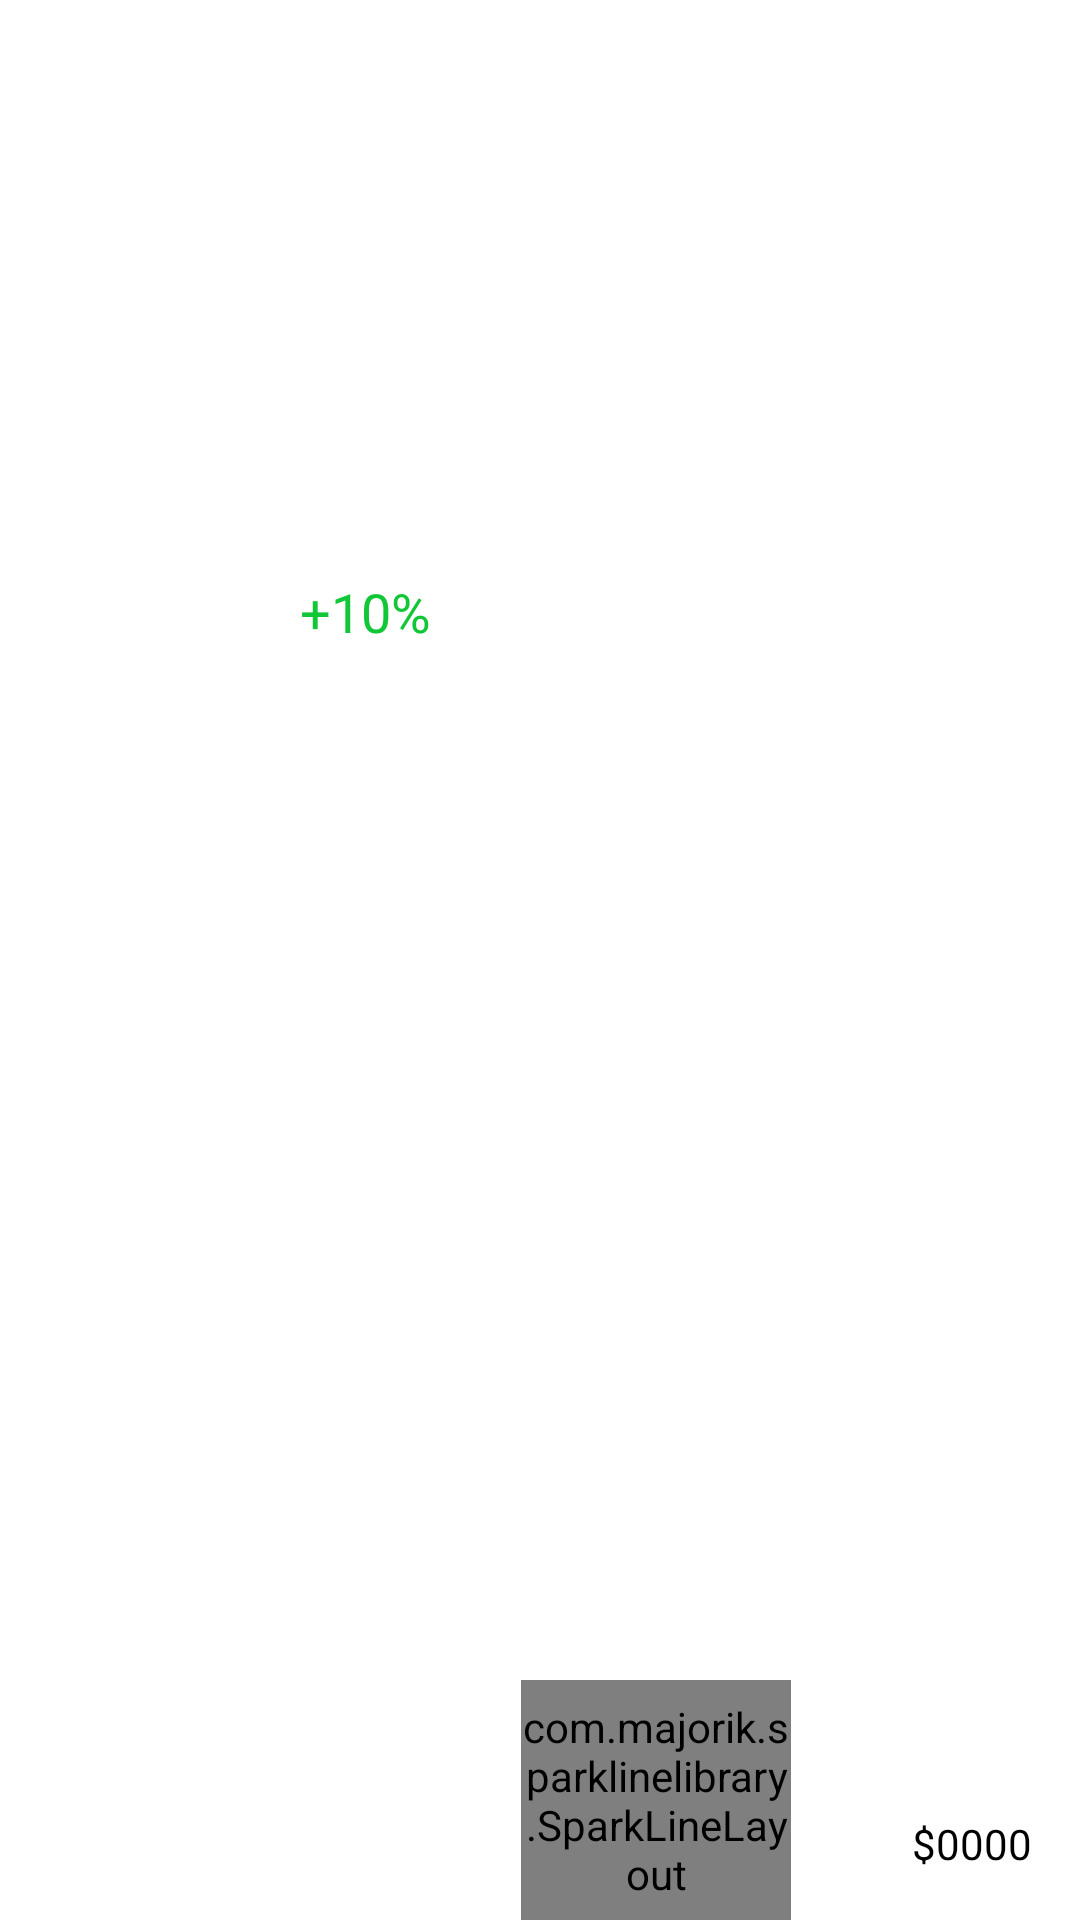

This screen was rendered from an Android layout file. Write that file and the resources it references.
<!-- AndroidManifest.xml: application theme Theme.CryptoApp1 -->
<!-- res/layout/viewholder_crypto.xml -->
<?xml version="1.0" encoding="utf-8"?>
<androidx.constraintlayout.widget.ConstraintLayout xmlns:android="http://schemas.android.com/apk/res/android"
    android:layout_width="match_parent"
    android:layout_height="85dp"
    xmlns:app="http://schemas.android.com/apk/res-auto"
    android:layout_margin="8dp"
    android:layout_marginVertical="8dp"
    android:background="@drawable/gray_background">

    <ImageView
        android:id="@+id/cryptoLogo"
        android:layout_width="40dp"
        android:layout_height="40dp"
        android:layout_marginStart="16dp"
        android:src="@drawable/etherium"
        app:layout_constraintBottom_toBottomOf="parent"
        app:layout_constraintStart_toStartOf="parent"
        app:layout_constraintTop_toTopOf="parent" />
    <TextView
        android:id="@+id/cryptoNameTxt"
        android:layout_width="0dp"
        android:layout_height="wrap_content"
        android:text="title"
        android:layout_marginStart="12dp"
        android:textColor="@color/white"
        android:textStyle="bold"
        android:textSize="20sp"
        app:layout_constraintBottom_toBottomOf="@id/cryptoLogo"
        app:layout_constraintStart_toEndOf="@id/cryptoLogo"
        app:layout_constraintTop_toTopOf="parent"
        />

    <TextView
        android:id="@+id/cryptoPrice"
        android:layout_width="wrap_content"
        android:layout_height="wrap_content"
        android:layout_margin="8dp"
        android:text="$0"
        android:textColor="@color/white"
        android:textSize="18sp"
        app:layout_constraintStart_toEndOf="@id/cryptoLogo"
        app:layout_constraintTop_toBottomOf="@id/cryptoNameTxt" />
    <TextView
        android:id="@+id/percentageChange"
        android:layout_width="wrap_content"
        android:layout_height="wrap_content"
        android:text="+10%"
        android:textSize="18sp"
        android:textColor="@color/green"
        android:layout_marginTop="8dp"
        android:layout_marginStart="16dp"
        app:layout_constraintStart_toEndOf="@id/cryptoPrice"
        app:layout_constraintTop_toBottomOf="@id/cryptoNameTxt"
        />
    <com.majorik.sparklinelibrary.SparkLineLayout
        android:id="@+id/spirtlayout"
        android:layout_width="90dp"
        android:layout_height="80dp"
        android:layout_marginStart="30dp"
        app:s_line_color="@color/green"
        app:s_line_thickness="2dp"
        app:s_marker_background_color="@color/green"
        app:s_marker_width="8dp"
        app:layout_constraintStart_toEndOf="@id/percentageChange"
        app:layout_constraintBottom_toBottomOf="parent"/>
    <TextView
        android:id="@+id/propertySize"
        android:layout_width="wrap_content"
        android:layout_height="wrap_content"
        android:text="0.11111BTC"
        android:layout_margin="16dp"
        android:textColor="@color/white"
        app:layout_constraintEnd_toEndOf="parent"
        app:layout_constraintTop_toTopOf="parent"/>
    <TextView
        android:id="@+id/propertyamount"
        android:layout_width="wrap_content"
        android:layout_height="wrap_content"
        android:text="$0000"
        android:layout_margin="16dp"
        android:textColor="@color/black"
        app:layout_constraintEnd_toEndOf="parent"
        app:layout_constraintBottom_toBottomOf="parent"/>



</androidx.constraintlayout.widget.ConstraintLayout>
<!-- resources referenced by this layout -->
<resources>
  <color name="black">#FF000000</color>
  <color name="green">#12c737</color>
  <color name="white">#FFFFFFFF</color>
  <style name="Theme.CryptoApp1" parent="Base.Theme.CryptoApp1" />
  <style name="Base.Theme.CryptoApp1" parent="Theme.MaterialComponents.DayNight.NoActionBar">
          
          
      </style>
</resources>
